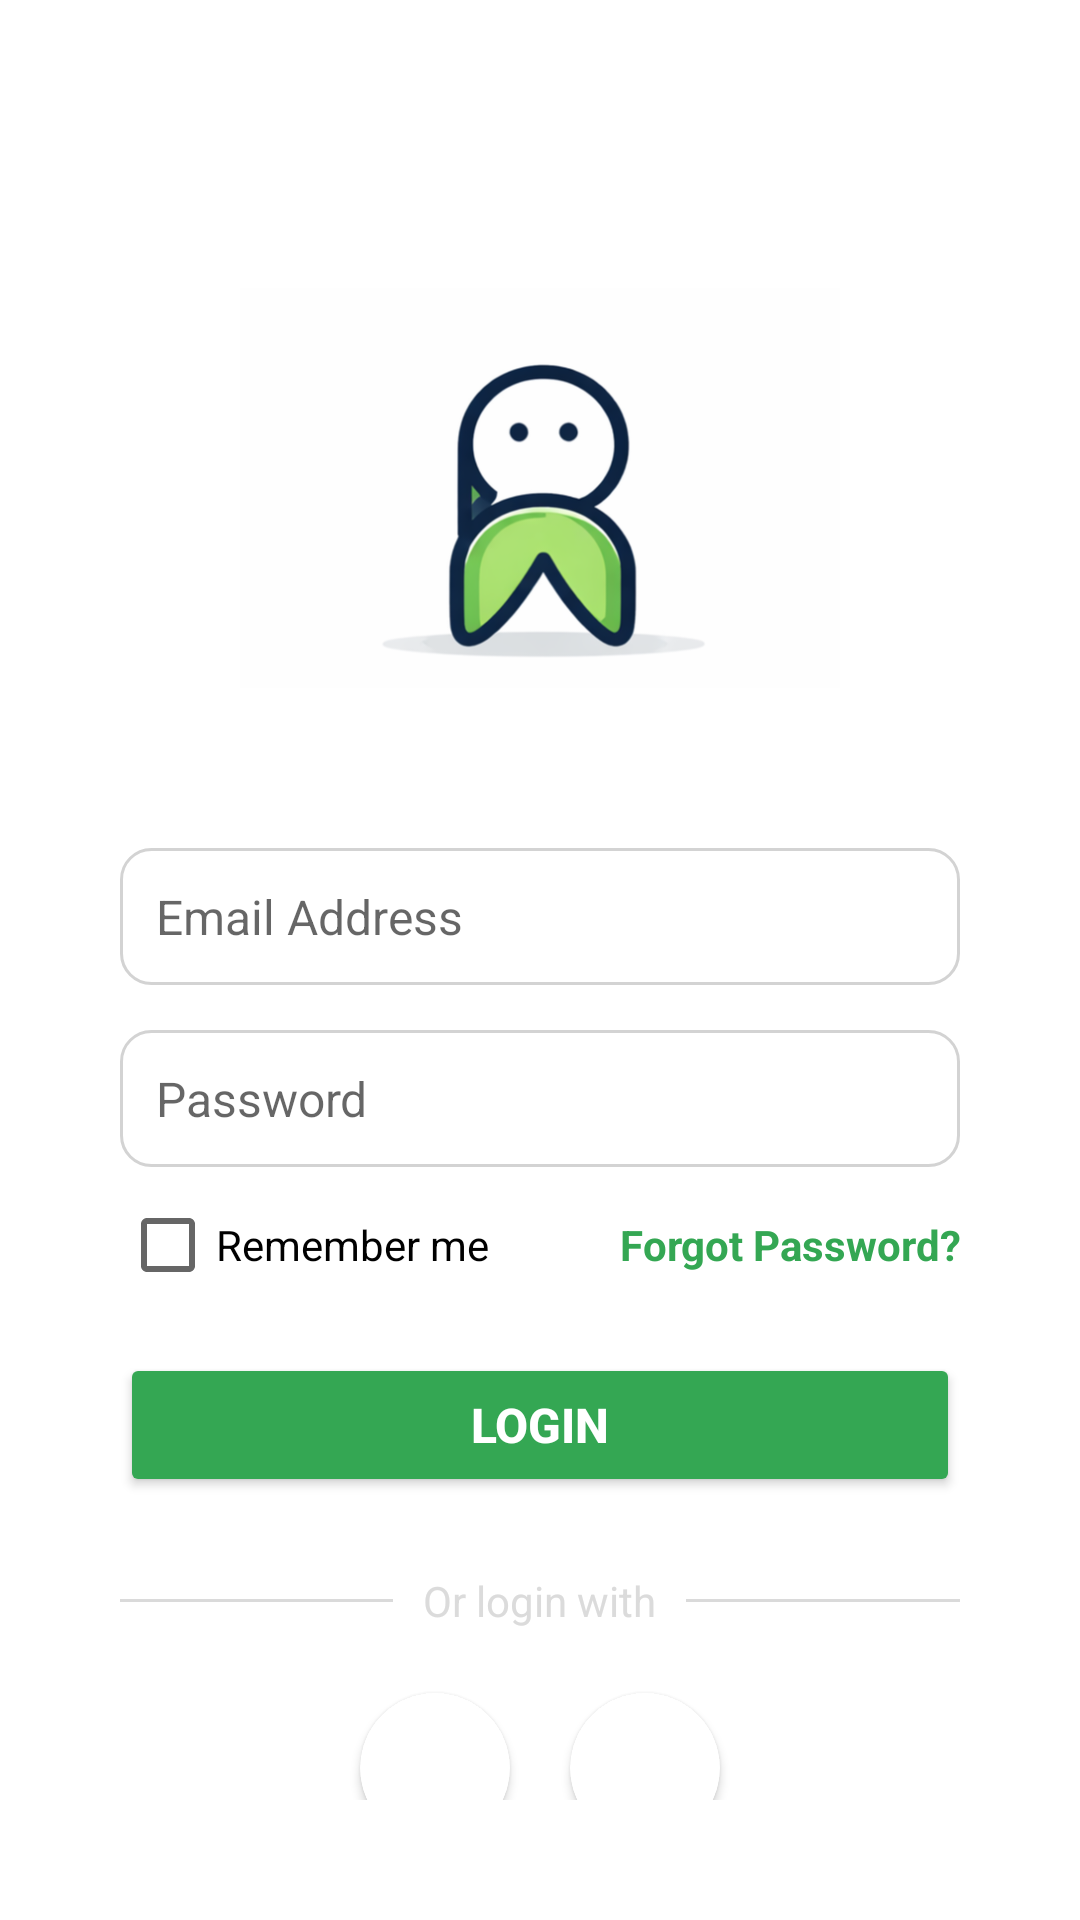

Layout XML and referenced resources for this Android screen:
<!-- AndroidManifest.xml: application theme Theme.BUDGETAPP -->
<!-- res/layout/activity_login.xml -->
<?xml version="1.0" encoding="utf-8"?>
<LinearLayout xmlns:android="http://schemas.android.com/apk/res/android"
    xmlns:app="http://schemas.android.com/apk/res-auto"
    xmlns:tools="http://schemas.android.com/tools"
    android:id="@+id/main"
    android:layout_width="match_parent"
    android:layout_height="match_parent"
    android:background="#FFFFFF"
    android:gravity="center"
    android:orientation="vertical"
    android:padding="40dp"
    tools:context=".LoginActivity">

    <TextView
        android:layout_width="wrap_content"
        android:layout_height="wrap_content"
        android:text="LOGIN"
        android:textColor="@color/green"
        android:textSize="40sp"
        android:textStyle="bold" />

    <ImageView
        android:layout_width="200dp"
        android:layout_height="200dp"
        android:layout_marginTop="20dp"
        android:src="@drawable/bwlogo" />

    <EditText
        android:id="@+id/loginEmail"
        android:layout_width="match_parent"
        android:layout_height="wrap_content"
        android:layout_marginTop="20dp"
        android:background="@drawable/shapes"
        android:hint="Email Address"
        android:inputType="textEmailAddress"
        android:padding="12dp"
        android:textColor="@color/black"
        android:textSize="16sp" />

    <EditText
        android:id="@+id/loginPassword"
        android:layout_width="match_parent"
        android:layout_height="wrap_content"
        android:layout_marginTop="15dp"
        android:background="@drawable/shapes"
        android:hint="Password"
        android:inputType="textPassword"
        android:padding="12dp"
        android:textColor="@color/black"
        android:textSize="16sp" />

    <LinearLayout
        android:layout_width="match_parent"
        android:layout_height="wrap_content"
        android:layout_marginTop="10dp"
        android:gravity="center_vertical"
        android:orientation="horizontal">

        <CheckBox
            android:id="@+id/cbRememberMe"
            android:layout_width="wrap_content"
            android:layout_height="wrap_content"
            android:text="Remember me"
            android:textColor="@color/black" />

        <TextView
            android:id="@+id/tvForgotPassword"
            android:layout_width="match_parent"
            android:layout_height="wrap_content"
            android:gravity="end"
            android:text="Forgot Password?"
            android:textColor="@color/green"
            android:textStyle="bold" />
    </LinearLayout>

    <Button
        android:id="@+id/btnLogin"
        android:layout_width="match_parent"
        android:layout_height="wrap_content"
        android:layout_marginTop="20dp"
        android:backgroundTint="@color/green"
        android:text="Login"
        android:textColor="@color/white"
        android:textSize="16sp"
        android:textStyle="bold" />

    <LinearLayout
        android:layout_width="match_parent"
        android:layout_height="wrap_content"
        android:layout_marginTop="25dp"
        android:gravity="center_vertical"
        android:orientation="horizontal">

        <View
            android:layout_width="0dp"
            android:layout_height="1dp"
            android:layout_weight="1"
            android:background="@color/gray" />

        <TextView
            android:layout_width="wrap_content"
            android:layout_height="wrap_content"
            android:layout_marginHorizontal="10dp"
            android:text="Or login with"
            android:textColor="@color/gray" />

        <View
            android:layout_width="0dp"
            android:layout_height="1dp"
            android:layout_weight="1"
            android:background="@color/gray" />
    </LinearLayout>

    <LinearLayout
        android:layout_width="match_parent"
        android:layout_height="63dp"
        android:layout_marginTop="15dp"
        android:gravity="center"
        android:orientation="horizontal">

        <androidx.cardview.widget.CardView
            android:layout_width="50dp"
            android:layout_height="50dp"
            android:layout_marginHorizontal="10dp"
            app:cardBackgroundColor="#FFFFFF"
            app:cardCornerRadius="25dp"
            app:cardElevation="2dp">

            <ImageView
                android:layout_width="match_parent"
                android:layout_height="match_parent"
                android:padding="12dp"
                android:src="@drawable/googleicon" />

        </androidx.cardview.widget.CardView>

        <androidx.cardview.widget.CardView
            android:layout_width="50dp"
            android:layout_height="50dp"
            android:layout_marginHorizontal="10dp"
            app:cardBackgroundColor="#FFFFFF"
            app:cardCornerRadius="25dp"
            app:cardElevation="2dp">

            <ImageView
                android:layout_width="match_parent"
                android:layout_height="match_parent"
                android:padding="12dp"
                android:src="@drawable/facebookicon" />

        </androidx.cardview.widget.CardView>
    </LinearLayout>

    <LinearLayout
        android:layout_width="match_parent"
        android:layout_height="wrap_content"
        android:layout_marginTop="30dp"
        android:gravity="center"
        android:orientation="horizontal">

        <TextView
            android:layout_width="wrap_content"
            android:layout_height="wrap_content"
            android:text="Don't have an account? "
            android:textSize="14sp" />

        <TextView
            android:id="@+id/tvRegisterLink"
            android:layout_width="wrap_content"
            android:layout_height="wrap_content"
            android:text="Register"
            android:textColor="@color/green"
            android:textStyle="bold"
            android:textSize="14sp" />
    </LinearLayout>

</LinearLayout>
<!-- resources referenced by this layout -->
<resources>
  <color name="black">#FF000000</color>
  <color name="gray">#D3D3D3D3</color>
  <color name="green">#34A753</color>
  <color name="white">#FFFFFFFF</color>
  <!-- drawable bwlogo: png bitmap (drawable, 53890 bytes) -->
  <!-- drawable shapes (drawable) -->
  <?xml version="1.0" encoding="utf-8"?>
  <shape xmlns:android="http://schemas.android.com/apk/res/android">
  
      <solid android:color="#FFFFFF"></solid>
      <stroke android:color="#D3D3D3" android:width="1dp"></stroke>
      <corners android:radius="10dp"></corners>
  
  
  </shape>
  <style name="Theme.BUDGETAPP" parent="Base.Theme.BUDGETAPP" />
  <style name="Base.Theme.BUDGETAPP" parent="Theme.AppCompat.Light.NoActionBar">
          
          
      </style>
</resources>
